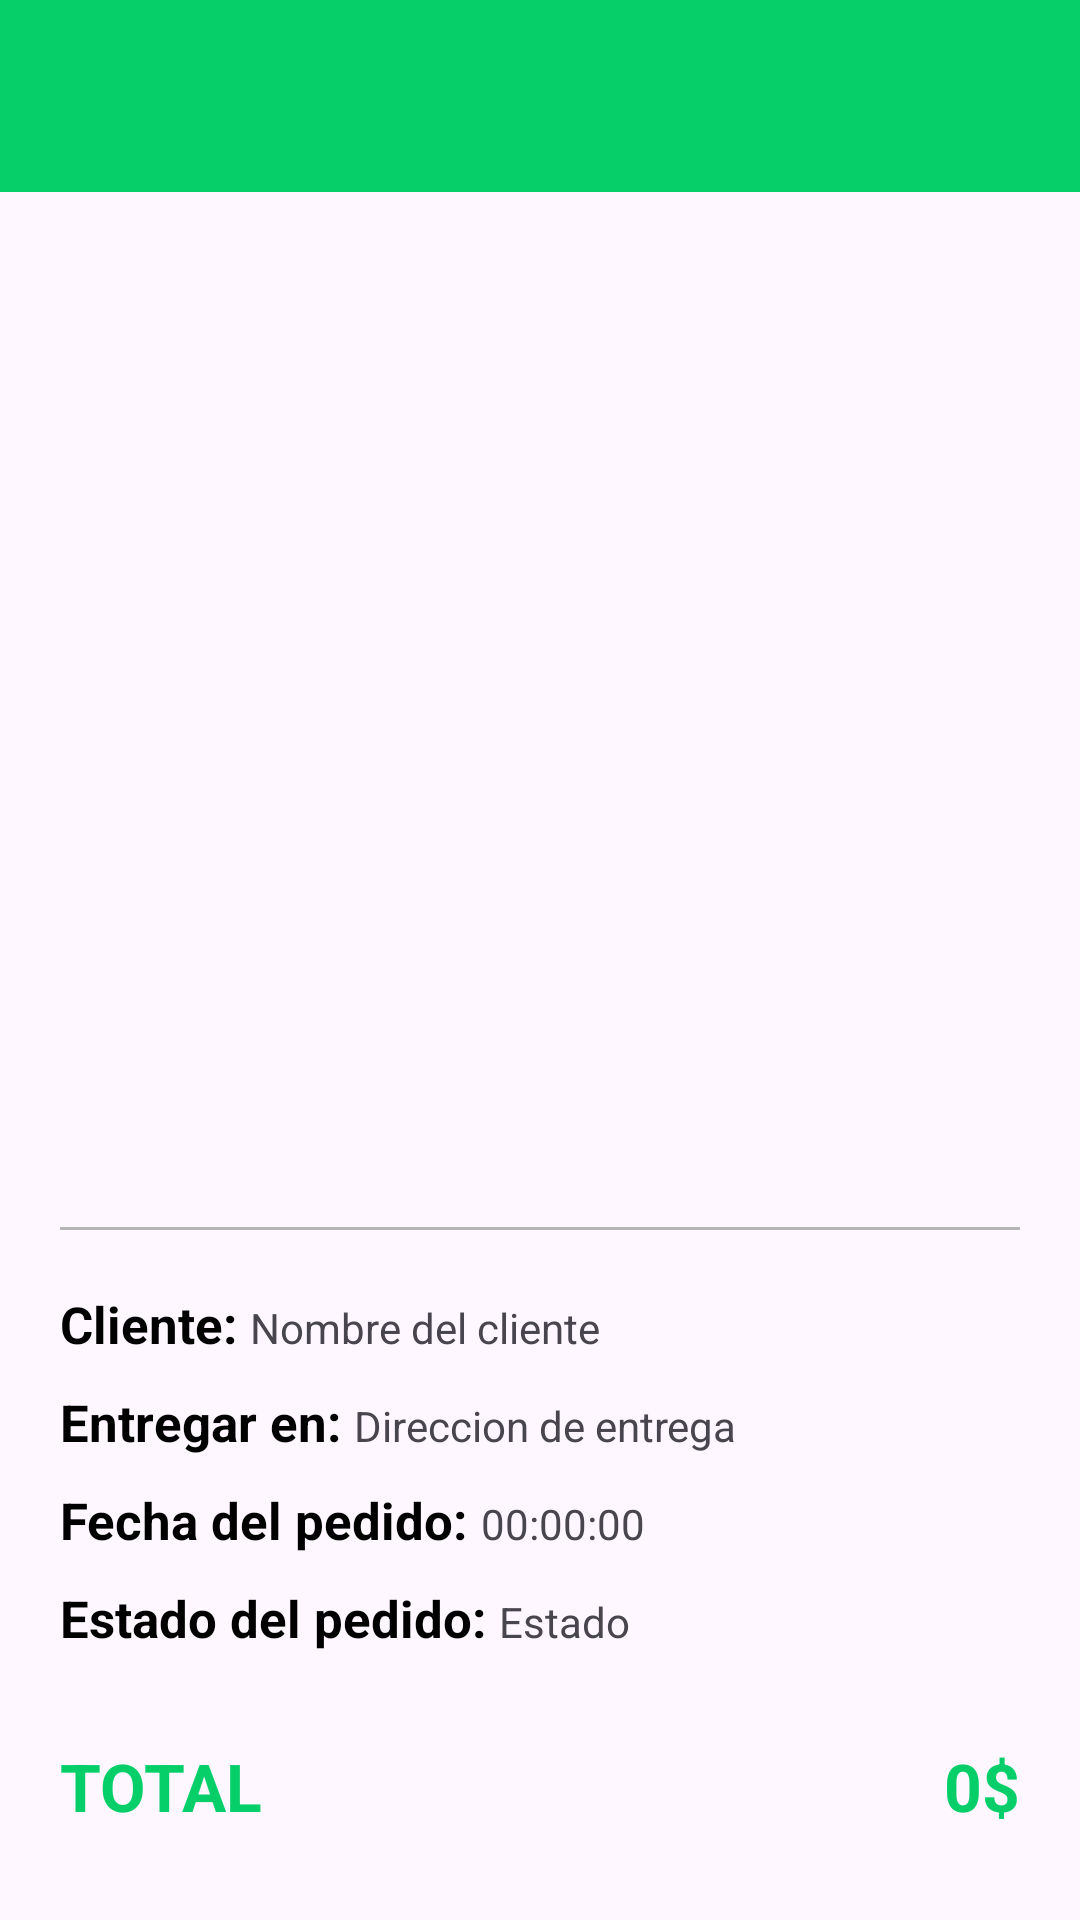

This screen was rendered from an Android layout file. Write that file and the resources it references.
<!-- AndroidManifest.xml: application theme Theme.Delivery -->
<!-- res/layout/activity_client_orders_detail.xml -->
<?xml version="1.0" encoding="utf-8"?>
<androidx.coordinatorlayout.widget.CoordinatorLayout xmlns:android="http://schemas.android.com/apk/res/android"
    xmlns:app="http://schemas.android.com/apk/res-auto"
    xmlns:tools="http://schemas.android.com/tools"
    android:layout_width="match_parent"
    android:layout_height="match_parent"
    tools:context=".Activities.profiles.Client.orders.views.orderDetail.ClientOrdersDetailActivity">

    <include layout="@layout/action_bar" />

    <LinearLayout
        android:id="@+id/linearLayout"
        android:layout_width="match_parent"
        android:layout_height="match_parent"
        android:orientation="vertical"
        android:layout_marginTop="55dp">

        <androidx.recyclerview.widget.RecyclerView
            android:id="@+id/recyclerview_products"
            android:layout_width="match_parent"
            android:layout_height="0dp"
            android:layout_weight="1" />

        <View
            android:layout_width="match_parent"
            android:layout_height="1dp"
            android:background="@color/gray"
            android:layout_marginTop="20dp"
            android:layout_marginLeft="20dp"
            android:layout_marginRight="20dp"/>

        <LinearLayout
            android:layout_width="match_parent"
            android:layout_height="wrap_content"
            android:orientation="horizontal"
            android:layout_marginTop="20dp"
            android:layout_marginLeft="20dp"
            android:layout_marginRight="20dp">

            <TextView
                android:layout_width="wrap_content"
                android:layout_height="wrap_content"
                android:text="Cliente: "
                android:textStyle="bold"
                android:textColor="@color/black"
                android:textSize="17sp"/>

            <TextView
                android:id="@+id/textview_client"
                android:layout_width="wrap_content"
                android:layout_height="wrap_content"
                android:text="Nombre del cliente" />

        </LinearLayout>

        <LinearLayout
            android:layout_width="match_parent"
            android:layout_height="wrap_content"
            android:orientation="horizontal"
            android:layout_marginTop="10dp"
            android:layout_marginLeft="20dp"
            android:layout_marginRight="20dp">

            <TextView
                android:layout_width="wrap_content"
                android:layout_height="wrap_content"
                android:text="Entregar en: "
                android:textStyle="bold"
                android:textColor="@color/black"
                android:textSize="17sp"/>

            <TextView
                android:id="@+id/textview_address"
                android:layout_width="wrap_content"
                android:layout_height="wrap_content"
                android:text="Direccion de entrega" />

        </LinearLayout>

        <LinearLayout
            android:layout_width="match_parent"
            android:layout_height="wrap_content"
            android:orientation="horizontal"
            android:layout_marginTop="10dp"
            android:layout_marginLeft="20dp"
            android:layout_marginRight="20dp">

            <TextView
                android:layout_width="wrap_content"
                android:layout_height="wrap_content"
                android:text="Fecha del pedido: "
                android:textStyle="bold"
                android:textColor="@color/black"
                android:textSize="17sp"/>

            <TextView
                android:id="@+id/textview_date"
                android:layout_width="wrap_content"
                android:layout_height="wrap_content"
                android:text="00:00:00" />

        </LinearLayout>

        <LinearLayout
            android:layout_width="match_parent"
            android:layout_height="wrap_content"
            android:orientation="horizontal"
            android:layout_marginTop="10dp"
            android:layout_marginLeft="20dp"
            android:layout_marginRight="20dp">

            <TextView
                android:layout_width="wrap_content"
                android:layout_height="wrap_content"
                android:text="Estado del pedido: "
                android:textStyle="bold"
                android:textColor="@color/black"
                android:textSize="17sp"/>

            <TextView
                android:id="@+id/textview_status"
                android:layout_width="wrap_content"
                android:layout_height="wrap_content"
                android:text="Estado" />

        </LinearLayout>



        <LinearLayout
            android:layout_width="match_parent"
            android:layout_height="wrap_content"
            android:orientation="horizontal"
            android:layout_marginTop="30dp"
            android:layout_marginBottom="30dp"
            android:layout_marginLeft="20dp"
            android:layout_marginRight="20dp">

            <TextView
                android:layout_width="0dp"
                android:layout_height="wrap_content"
                android:text="TOTAL"
                android:textStyle="bold"
                android:textColor="@color/green"
                android:layout_weight="1"
                android:textSize="22sp"/>

            <TextView
                android:id="@+id/textview_total"
                android:layout_width="wrap_content"
                android:layout_height="wrap_content"
                android:text="0$"
                android:textSize="22sp"
                android:textStyle="bold"
                android:textColor="@color/green"/>

        </LinearLayout>





    </LinearLayout>

</androidx.coordinatorlayout.widget.CoordinatorLayout>
<!-- res/layout/action_bar.xml (included above) -->
<?xml version="1.0" encoding="utf-8"?>
<com.google.android.material.appbar.AppBarLayout
    xmlns:android="http://schemas.android.com/apk/res/android"
    android:layout_width="match_parent"
    android:layout_height="wrap_content">

    <androidx.appcompat.widget.Toolbar
        android:id="@+id/toolbar"
        android:layout_width="match_parent"
        android:layout_height="wrap_content"
        android:background="@color/green"
        />
</com.google.android.material.appbar.AppBarLayout>
<!-- resources referenced by this layout -->
<resources>
  <color name="black">#FF000000</color>
  <color name="gray">#B5B5B5</color>
  <color name="green">#06CF69</color>
  <style name="Theme.Delivery" parent="Base.Theme.Delivery" />
  <style name="Base.Theme.Delivery" parent="Theme.Material3.DayNight.NoActionBar">
          
          <item name="colorPrimary">@color/green</item>
          <item name="colorPrimaryVariant">@color/green_accent</item>
  
          <item name="colorSecondary">@color/gray_light</item>
          <item name="colorSecondaryVariant">@color/gray</item>
      </style>
  <color name="green_accent">#0CA355</color>
  <color name="gray_light">#F5F5F5</color>
</resources>
